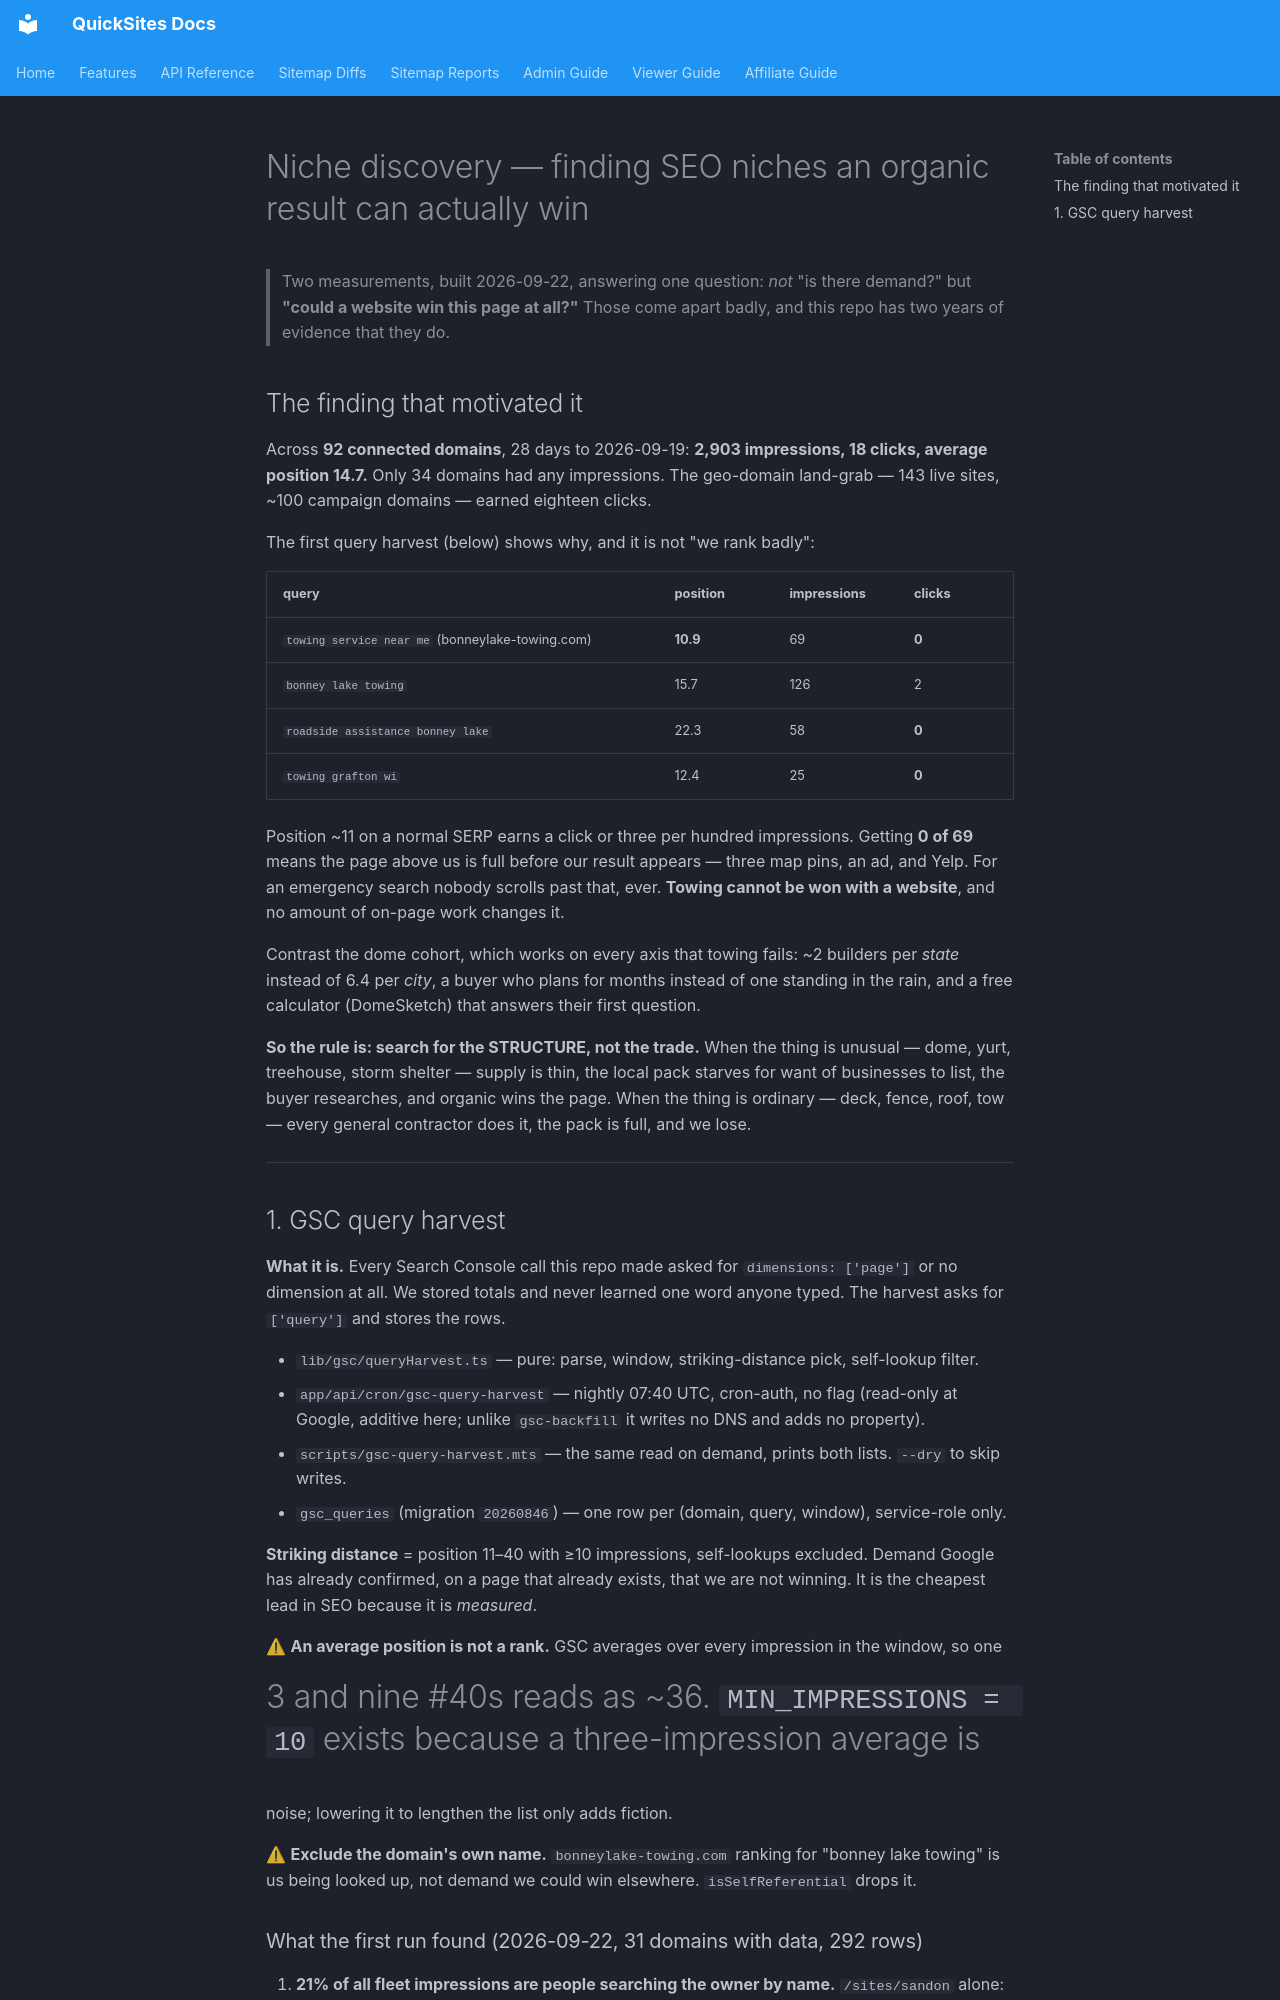

repository: Silver-Lamp/quicksites-v2 · page: NICHE_DISCOVERY/index.html · generator: mkdocs

# Niche discovery — finding SEO niches an organic result can actually win

> Two measurements, built 2026-09-22, answering one question: *not* "is there demand?" but
> **"could a website win this page at all?"** Those come apart badly, and this repo has two
> years of evidence that they do.

## The finding that motivated it

Across **92 connected domains**, 28 days to 2026-09-19: **2,903 impressions, 18 clicks, average
position 14.7.** Only 34 domains had any impressions. The geo-domain land-grab — 143 live sites,
~100 campaign domains — earned eighteen clicks.

The first query harvest (below) shows why, and it is not "we rank badly":

| query | position | impressions | clicks |
|---|---|---|---|
| `towing service near me` (bonneylake-towing.com) | **10.9** | 69 | **0** |
| `bonney lake towing` | 15.7 | 126 | 2 |
| `roadside assistance bonney lake` | 22.3 | 58 | **0** |
| `towing grafton wi` | 12.4 | 25 | **0** |

Position ~11 on a normal SERP earns a click or three per hundred impressions. Getting **0 of 69**
means the page above us is full before our result appears — three map pins, an ad, and Yelp. For
an emergency search nobody scrolls past that, ever. **Towing cannot be won with a website**, and
no amount of on-page work changes it.

Contrast the dome cohort, which works on every axis that towing fails: ~2 builders per *state*
instead of 6.4 per *city*, a buyer who plans for months instead of one standing in the rain, and
a free calculator (DomeSketch) that answers their first question.

**So the rule is: search for the STRUCTURE, not the trade.** When the thing is unusual — dome,
yurt, treehouse, storm shelter — supply is thin, the local pack starves for want of businesses to
list, the buyer researches, and organic wins the page. When the thing is ordinary — deck, fence,
roof, tow — every general contractor does it, the pack is full, and we lose.

---

## 1. GSC query harvest

**What it is.** Every Search Console call this repo made asked for `dimensions: ['page']` or no
dimension at all. We stored totals and never learned one word anyone typed. The harvest asks for
`['query']` and stores the rows.

- `lib/gsc/queryHarvest.ts` — pure: parse, window, striking-distance pick, self-lookup filter.
- `app/api/cron/gsc-query-harvest` — nightly 07:40 UTC, cron-auth, no flag (read-only at Google,
  additive here; unlike `gsc-backfill` it writes no DNS and adds no property).
- `scripts/gsc-query-harvest.mts` — the same read on demand, prints both lists. `--dry` to skip writes.
- `gsc_queries` (migration `20260846`) — one row per (domain, query, window), service-role only.

**Striking distance** = position 11–40 with ≥10 impressions, self-lookups excluded. Demand Google
has already confirmed, on a page that already exists, that we are not winning. It is the cheapest
lead in SEO because it is *measured*.

⚠ **An average position is not a rank.** GSC averages over every impression in the window, so one
#3 and nine #40s reads as ~36. `MIN_IMPRESSIONS = 10` exists because a three-impression average is
noise; lowering it to lengthen the list only adds fiction.

⚠ **Exclude the domain's own name.** `bonneylake-towing.com` ranking for "bonney lake towing" is
us being looked up, not demand we could win elsewhere. `isSelfReferential` drops it.

### What the first run found (2026-09-22, 31 domains with data, 292 rows)

1. **21% of all fleet impressions are people searching the owner by name.** `/sites/sandon` alone:
   **614 impressions, position 7.9, zero clicks** — the best-ranking page we own. The queries carry
   people-search `"a" or "b" or "c"` syntax, i.e. we are surfacing alongside data-broker results.
   Worth an explicit decision (lean in, or `noindex`), which is why it is written down here.
2. **Towing gets impressions and zero clicks at page-one positions** — the table above. This is the
   local pack, measured rather than assumed.
3. **Restaurant menu queries have a real pulse**: `christy's bar and grill menu` (20 impressions,
   position 11.0), `bindaas … renton menu` (31), `restaurant delivery renton wa` (15). Real people
   looking for a specific menu we actually hold.

---
